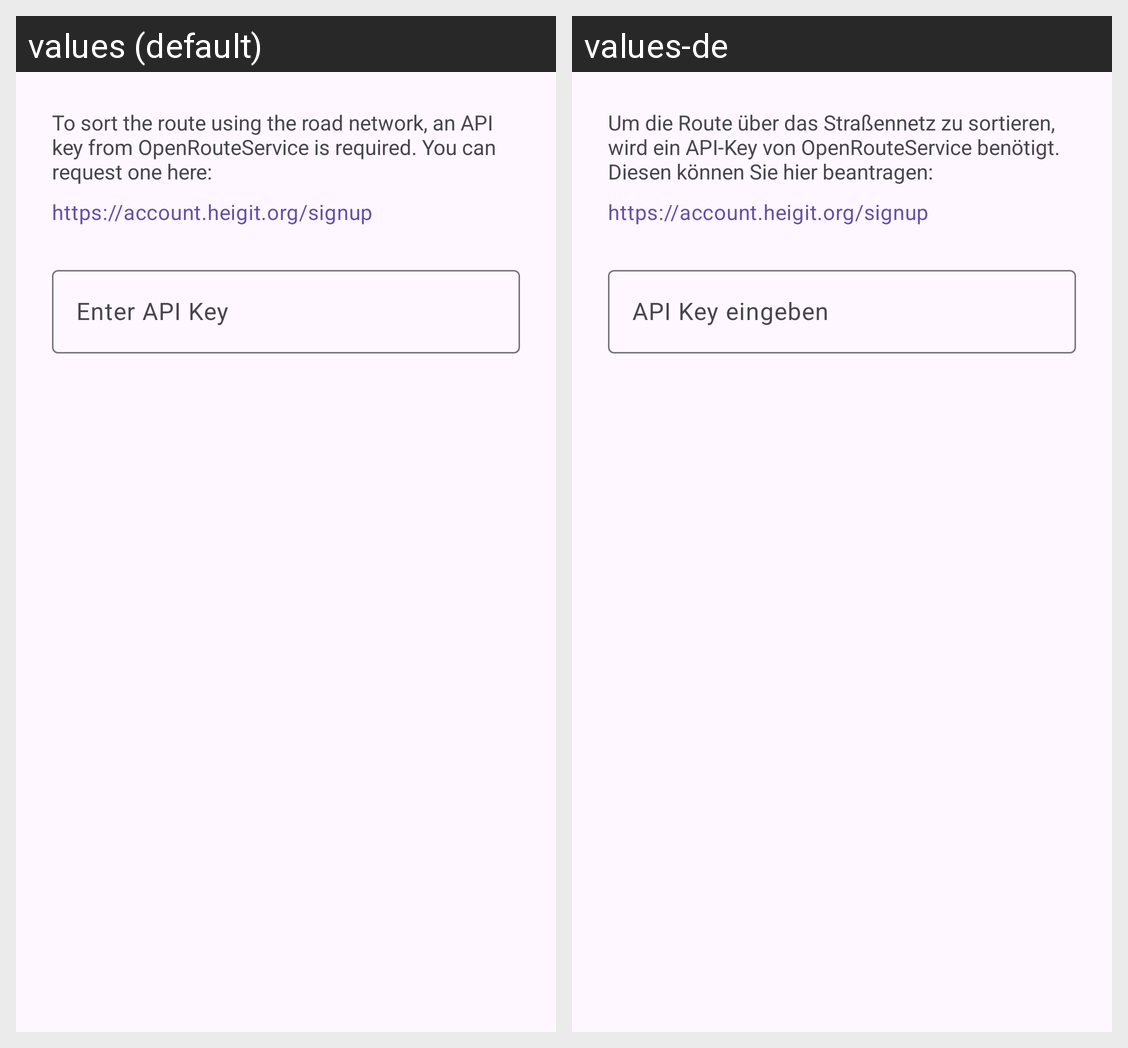

Here is an Android app screen in its default locale and in the app's own translations. Write out the translated-string differences for the strings that appear on this screen.
Android screen res/layout/dialog_api_key.xml rendered under 2 locales, left to right: values (default), values-de. Device: Nexus 5 (rendered at 1080×1920; each locale shown at half size, 540×960, under a caption strip naming it); theme Theme.ExtensionsForMaps.
Strings drawn on this screen, with the default value and each locale's value (text and hints the layout hard-codes, and strings that could not be matched under every locale, appear in the picture but are not listed):

api_key_description
  values: To sort the route using the road network, an API key from OpenRouteService is required. You can request one here:
  values-de: Um die Route über das Straßennetz zu sortieren, wird ein API-Key von OpenRouteService benötigt. Diesen können Sie hier beantragen:

api_key_hint
  values: Enter API Key
  values-de: API Key eingeben
